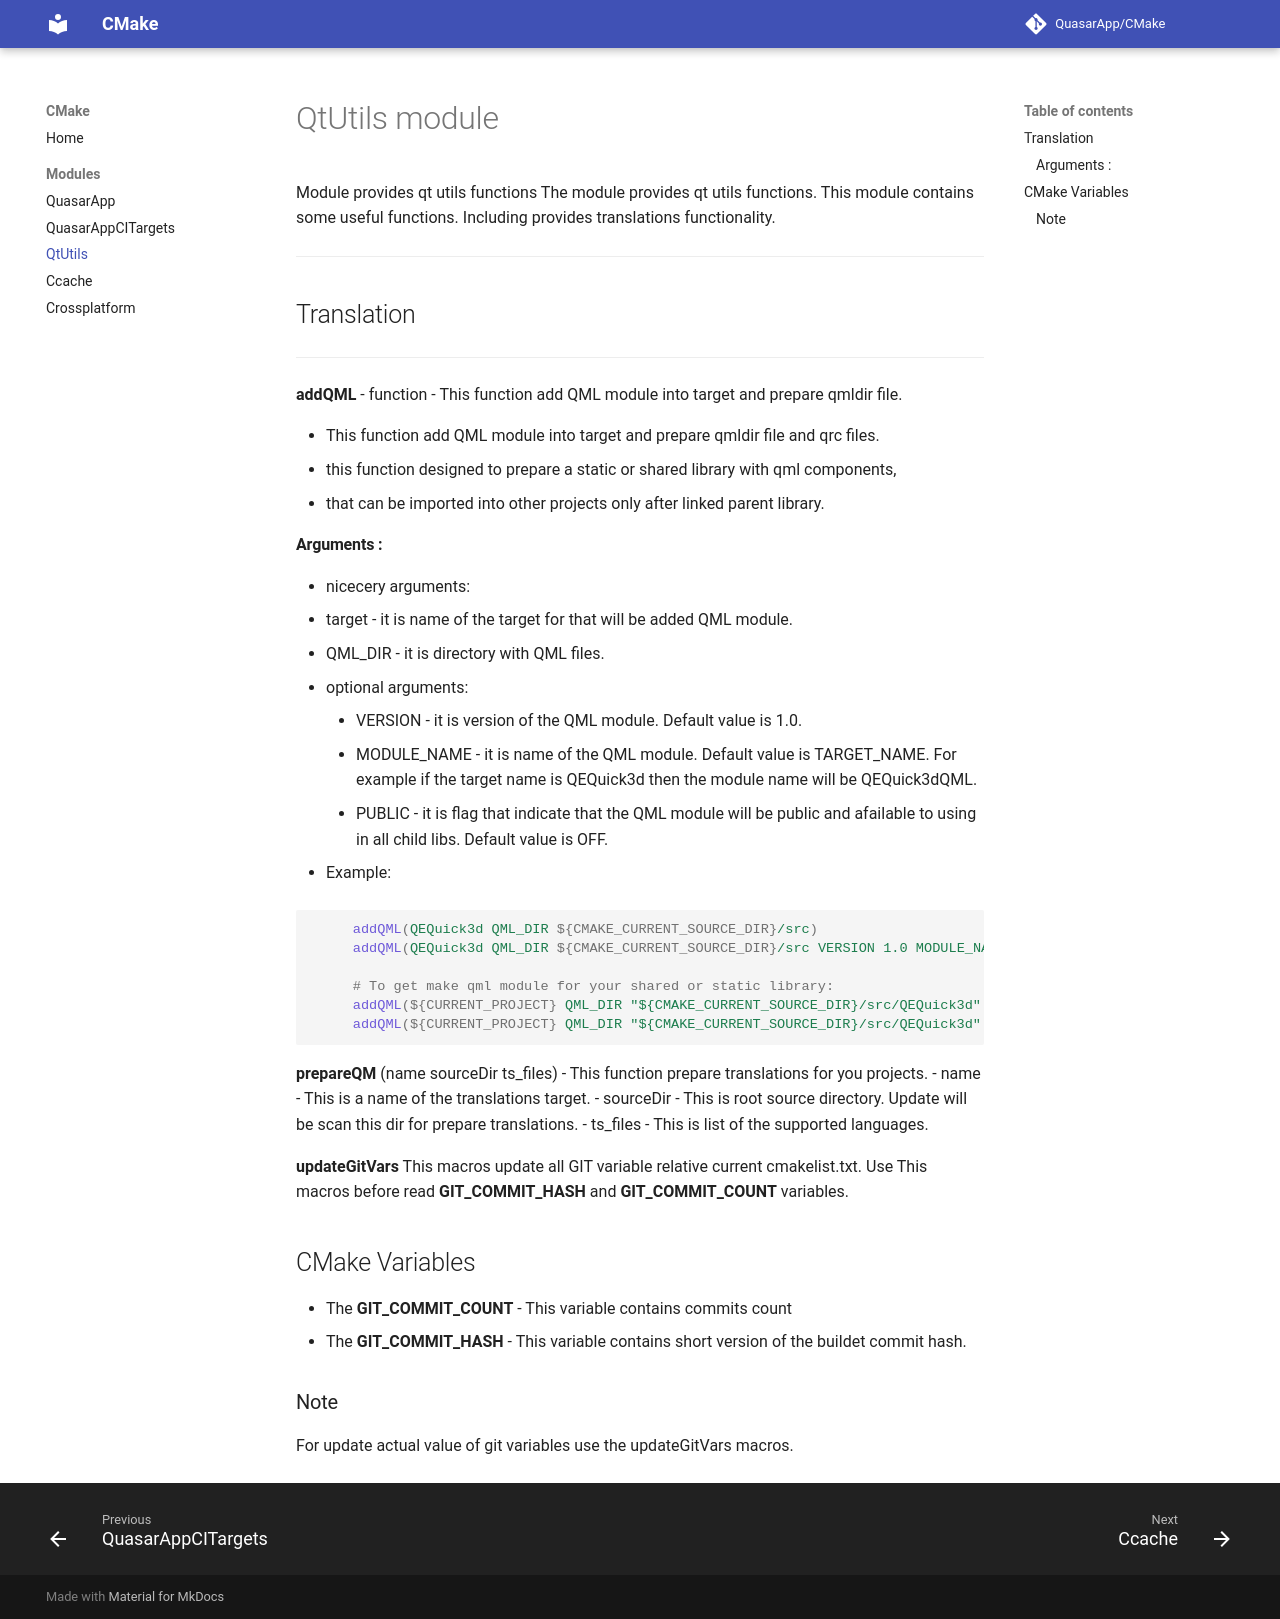

repository: QuasarApp/CMake · page: Docs/QtUtils/index.html · generator: mkdocs

# QtUtils module 

Module provides qt utils functions 
The module provides qt utils functions. This module contains some useful functions. Including provides translations functionality.

---

## Translation
 
--- 

**addQML** - function - This function add QML module into target and prepare qmldir file.

* This function add QML module into target and prepare qmldir file and qrc files.
* this function designed to prepare a static or shared library with qml components,
* that can be imported into other projects only after linked parent library.

#### Arguments :
- nicecery arguments:
  - target - it is name of the target for that will be added QML module.
  - QML_DIR - it is directory with QML files.
  
- optional arguments:
    -  VERSION - it is version of the QML module. Default value is 1.0.
    -  MODULE_NAME - it is name of the QML module. Default value is TARGET_NAME. For example if the target name is QEQuick3d then the module name will be QEQuick3dQML.
    -  PUBLIC - it is flag that indicate that the QML module will be public and afailable to using in all child libs. Default value is OFF.

- Example:

```cmake
     addQML(QEQuick3d QML_DIR ${CMAKE_CURRENT_SOURCE_DIR}/src)
     addQML(QEQuick3d QML_DIR ${CMAKE_CURRENT_SOURCE_DIR}/src VERSION 1.0 MODULE_NAME QEQuick3d)
    
     # To get make qml module for your shared or static library:
     addQML(${CURRENT_PROJECT} QML_DIR "${CMAKE_CURRENT_SOURCE_DIR}/src/QEQuick3d" PUBLIC)
     addQML(${CURRENT_PROJECT} QML_DIR "${CMAKE_CURRENT_SOURCE_DIR}/src/QEQuick3d" VERSION 1.0 MODULE_NAME QEQuick3d PUBLIC)
```

**prepareQM** (name sourceDir ts_files) - This function prepare translations for you projects.
 - name - This is a name of the translations target.
 - sourceDir - This is root source directory. Update will be scan this dir for prepare translations.
 - ts_files - This is list of the supported languages.

**updateGitVars** This macros update all GIT variable relative current cmakelist.txt. 
Use This macros before read **GIT_COMMIT_HASH** and **GIT_COMMIT_COUNT** variables.

## CMake Variables

- The **GIT_COMMIT_COUNT** - This variable contains commits count
- The **GIT_COMMIT_HASH** - This variable contains short version of the buildet commit hash.

### Note 

For update actual value of git variables use the updateGitVars macros.
